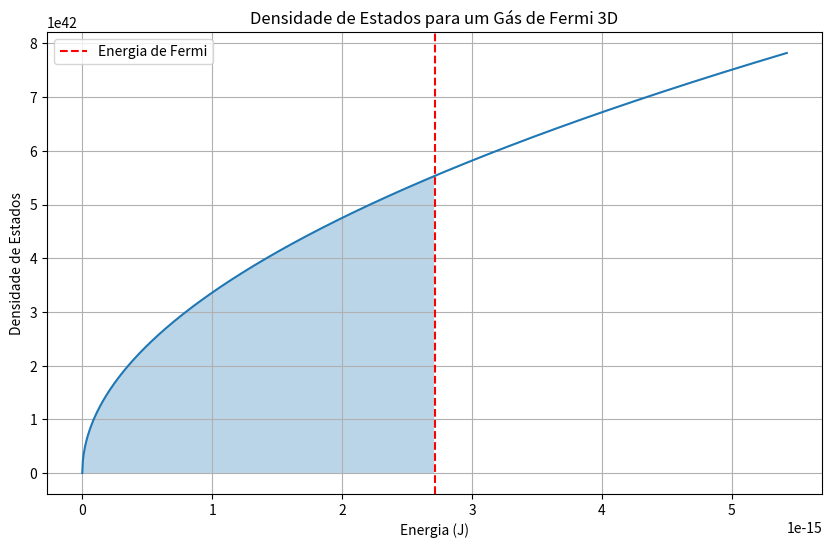

This figure's Python source:
import numpy as np
import matplotlib.pyplot as plt

def density_of_states(E, V, m):
  """Densidade de estados para um gás de Fermi 3D."""
  return (V / (2 * np.pi**2)) * ((2 * m / (hbar**2))**(3/2)) * np.sqrt(E)

def fermi_energy(n, V, m):
  """Cálculo da energia de Fermi."""
  return (hbar**2 / (2 * m)) * (3 * np.pi**2 * n / V)**(2/3)

def total_energy(EF, V, m):
  """Cálculo da energia total integrando a densidade de estados."""
  return (3/5) * EF * V * density_of_states(EF, V, m)

# Constantes
hbar = 1.0545718e-34  # Constante de Planck reduzida (J.s)
m = 9.1093837e-31  # Massa do elétron (kg)
V = 1e-6  # Volume (m^3)
n = 1e28  # Densidade de partículas (m^-3)

# Cálculo da energia de Fermi
EF = fermi_energy(n, V, m)

# Cálculo da energia total
E_total = total_energy(EF, V, m)

print(f"Energia de Fermi: {EF:.2e} J")
print(f"Energia Total: {E_total:.2e} J")

# Plotagem da densidade de estados
E = np.linspace(0, 2*EF, 1000)
DOS = density_of_states(E, V, m)


plt.figure(figsize=(10, 6))
plt.plot(E, DOS)
plt.fill_between(E, DOS, where=(E <= EF), alpha=0.3)
plt.axvline(x=EF, color='r', linestyle='--', label='Energia de Fermi')
plt.xlabel('Energia (J)')
plt.ylabel('Densidade de Estados')
plt.title('Densidade de Estados para um Gás de Fermi 3D')
plt.legend()
plt.grid(True)
plt.show()